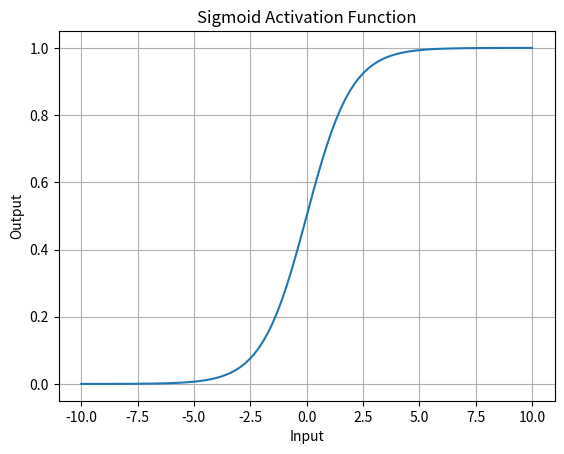

Write the Python code that produced this figure.
import numpy as np
import matplotlib.pyplot as plt

# Sigmoid function
def sigmoid(x):
    return 1 / (1 + np.exp(-x))

# Input values
x = np.linspace(-10, 10, 100)
# Apply sigmoid function
y = sigmoid(x)
#y = sigmoid(y)

# Plot
plt.plot(x, y)
plt.title('Sigmoid Activation Function')
plt.xlabel('Input')
plt.ylabel('Output')
plt.grid(True)
plt.show()